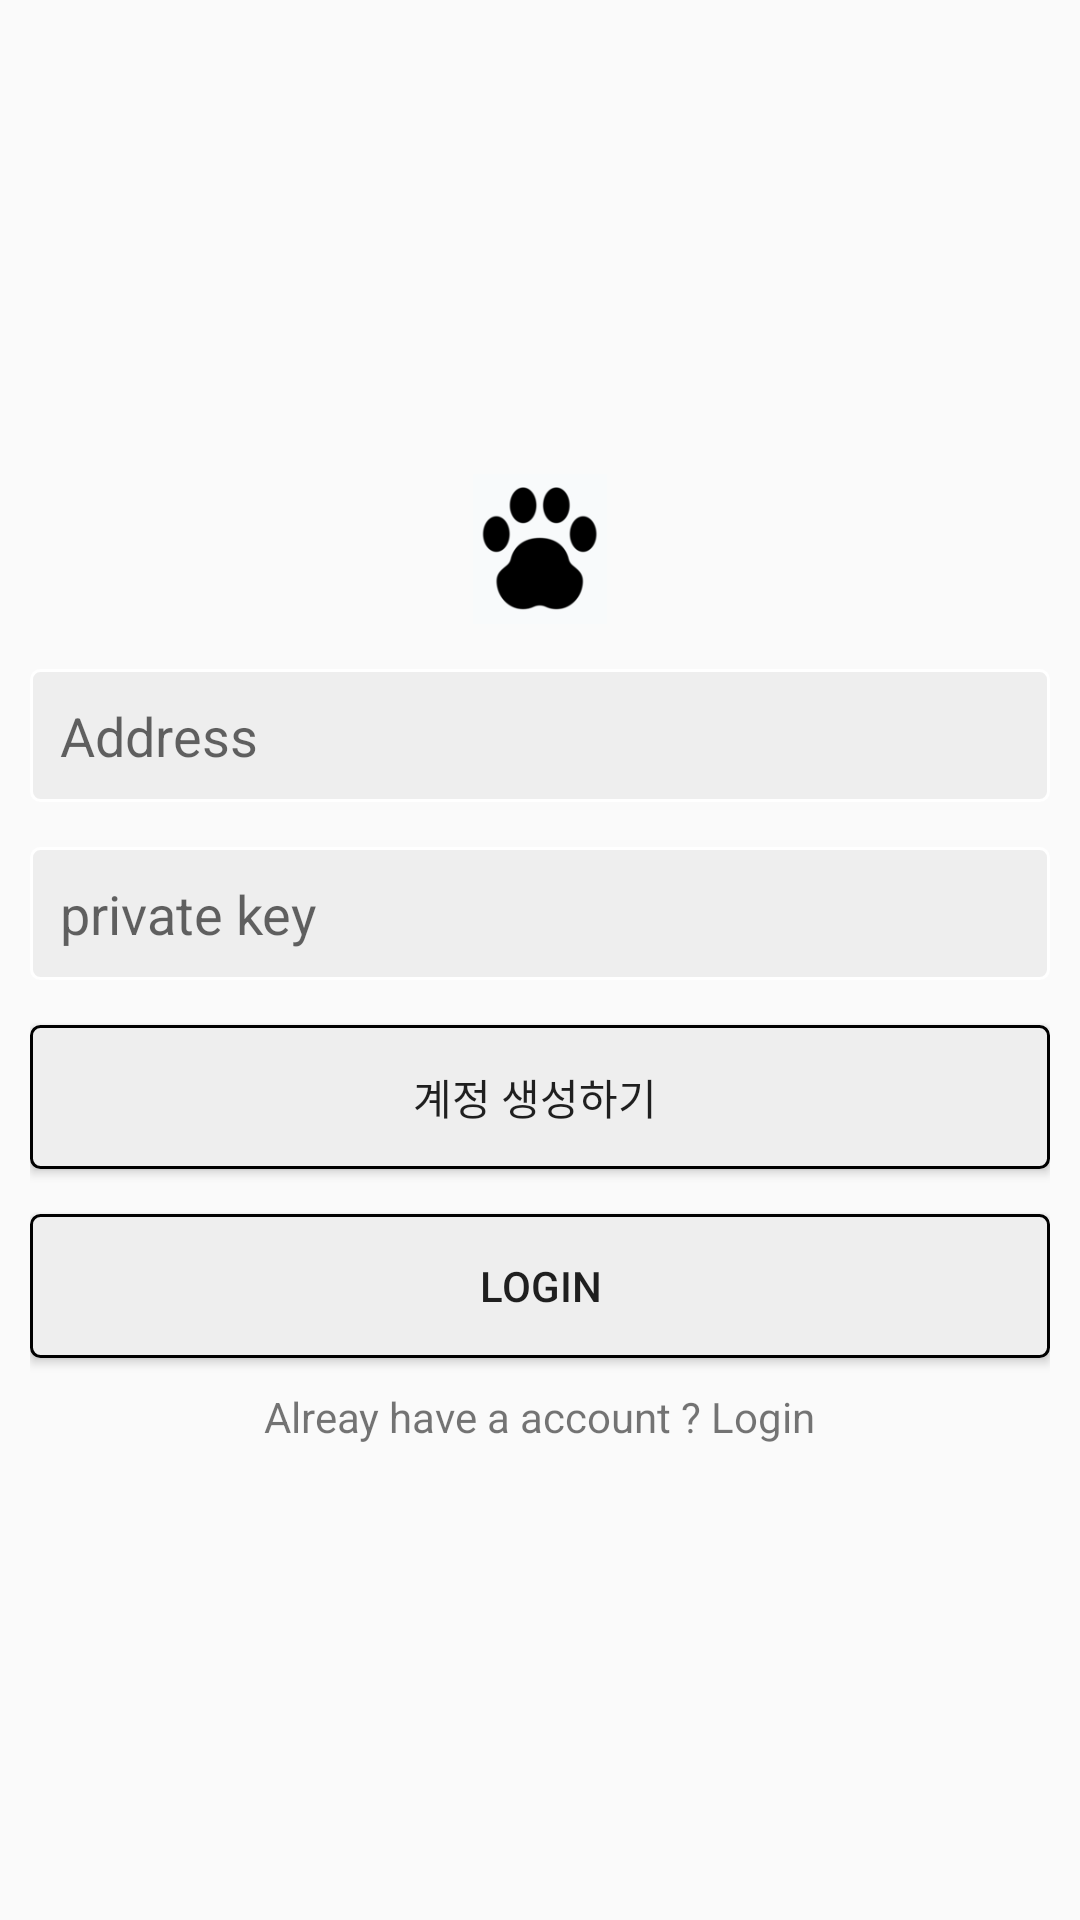

The Android layout XML behind this screen, and the referenced resources:
<!-- AndroidManifest.xml: application theme Theme.Capstonrestorego -->
<!-- res/layout/activity_register.xml -->
<?xml version="1.0" encoding="utf-8"?>
<LinearLayout
    xmlns:android="http://schemas.android.com/apk/res/android"
    xmlns:app="http://schemas.android.com/apk/res-auto"
    xmlns:tools="http://schemas.android.com/tools"
    android:layout_width="match_parent"
    android:layout_height="match_parent"
    android:gravity="center"
    android:padding="10dp"
    android:orientation="vertical"
    tools:context=".RegisterActivity">
    <ImageView
        android:layout_width="wrap_content"
        android:layout_height="50dp"
        android:src="@drawable/logo"/>
    <EditText
        android:layout_width="match_parent"
        android:layout_height="wrap_content"
        android:background="@drawable/edittext_background"
        android:hint="Address"
        android:maxLines="5"
        android:padding="10dp"
        android:layout_marginTop="15dp"
        android:id="@+id/address"/>
    <EditText
        android:layout_width="match_parent"
        android:layout_height="wrap_content"
        android:background="@drawable/edittext_background"
        android:hint="private key"
        android:id="@+id/pvKey"
        android:layout_marginTop="15dp"
        android:padding="10dp"/>

    <Button
        android:layout_width="match_parent"
        android:layout_height="wrap_content"
        android:id="@+id/register"
        android:background="@drawable/button_background"
        android:layout_marginTop="15dp"
        android:text="계정 생성하기 "/>
    <Button
        android:layout_width="match_parent"
        android:layout_height="wrap_content"
        android:id="@+id/login"
        android:background="@drawable/button_background"
        android:layout_marginTop="15dp"
        android:text="Login"/>
    <TextView
        android:id="@+id/txt_login"
        android:layout_marginTop="10dp"
        android:layout_width="wrap_content"
        android:layout_height="wrap_content"
        android:text="Alreay have a account ? Login"/>

</LinearLayout>
<!-- resources referenced by this layout -->
<resources>
  <!-- drawable button_background (drawable) -->
  <?xml version="1.0" encoding="utf-8"?>
  <shape xmlns:android="http://schemas.android.com/apk/res/android"
      android:shape="rectangle">
      <corners android:radius="3dp" />
      <solid android:color="#eee" />
      <stroke
          android:width="1dp"
          android:color="@color/black" />
  
  </shape>
  <!-- drawable edittext_background (drawable) -->
  <?xml version="1.0" encoding="utf-8"?>
  <shape xmlns:android="http://schemas.android.com/apk/res/android"
      android:shape="rectangle">
      <corners android:radius="3dp"/>
      <solid android:color="#eee"/>
      <stroke android:width="1dp"
          android:color="@color/white"/>
  
  </shape>
  <!-- drawable logo: png bitmap (drawable, 7731 bytes) -->
  <style name="Theme.Capstonrestorego" parent="Theme.AppCompat.Light">
          
          <item name="colorPrimary">@color/purple_500</item>
          <item name="colorPrimaryVariant">@color/purple_700</item>
          <item name="colorOnPrimary">@color/white</item>
          
          <item name="colorSecondary">@color/teal_200</item>
          <item name="colorSecondaryVariant">@color/teal_700</item>
          <item name="colorOnSecondary">@color/black</item>
          
          <item name="android:statusBarColor" tools:targetApi="l">?attr/colorPrimaryVariant</item>
          
      </style>
  <!-- not gathered from this repository: default colours our renderer supplied (Android Studio template values) -->
  <color name="purple_500">#FF6200EE</color>
  <color name="purple_700">#FF3700B3</color>
  <color name="teal_200">#FF03DAC5</color>
  <color name="teal_700">#FF018786</color>
  <color name="black">#FF000000</color>
  <color name="white">#FFFFFFFF</color>
</resources>
